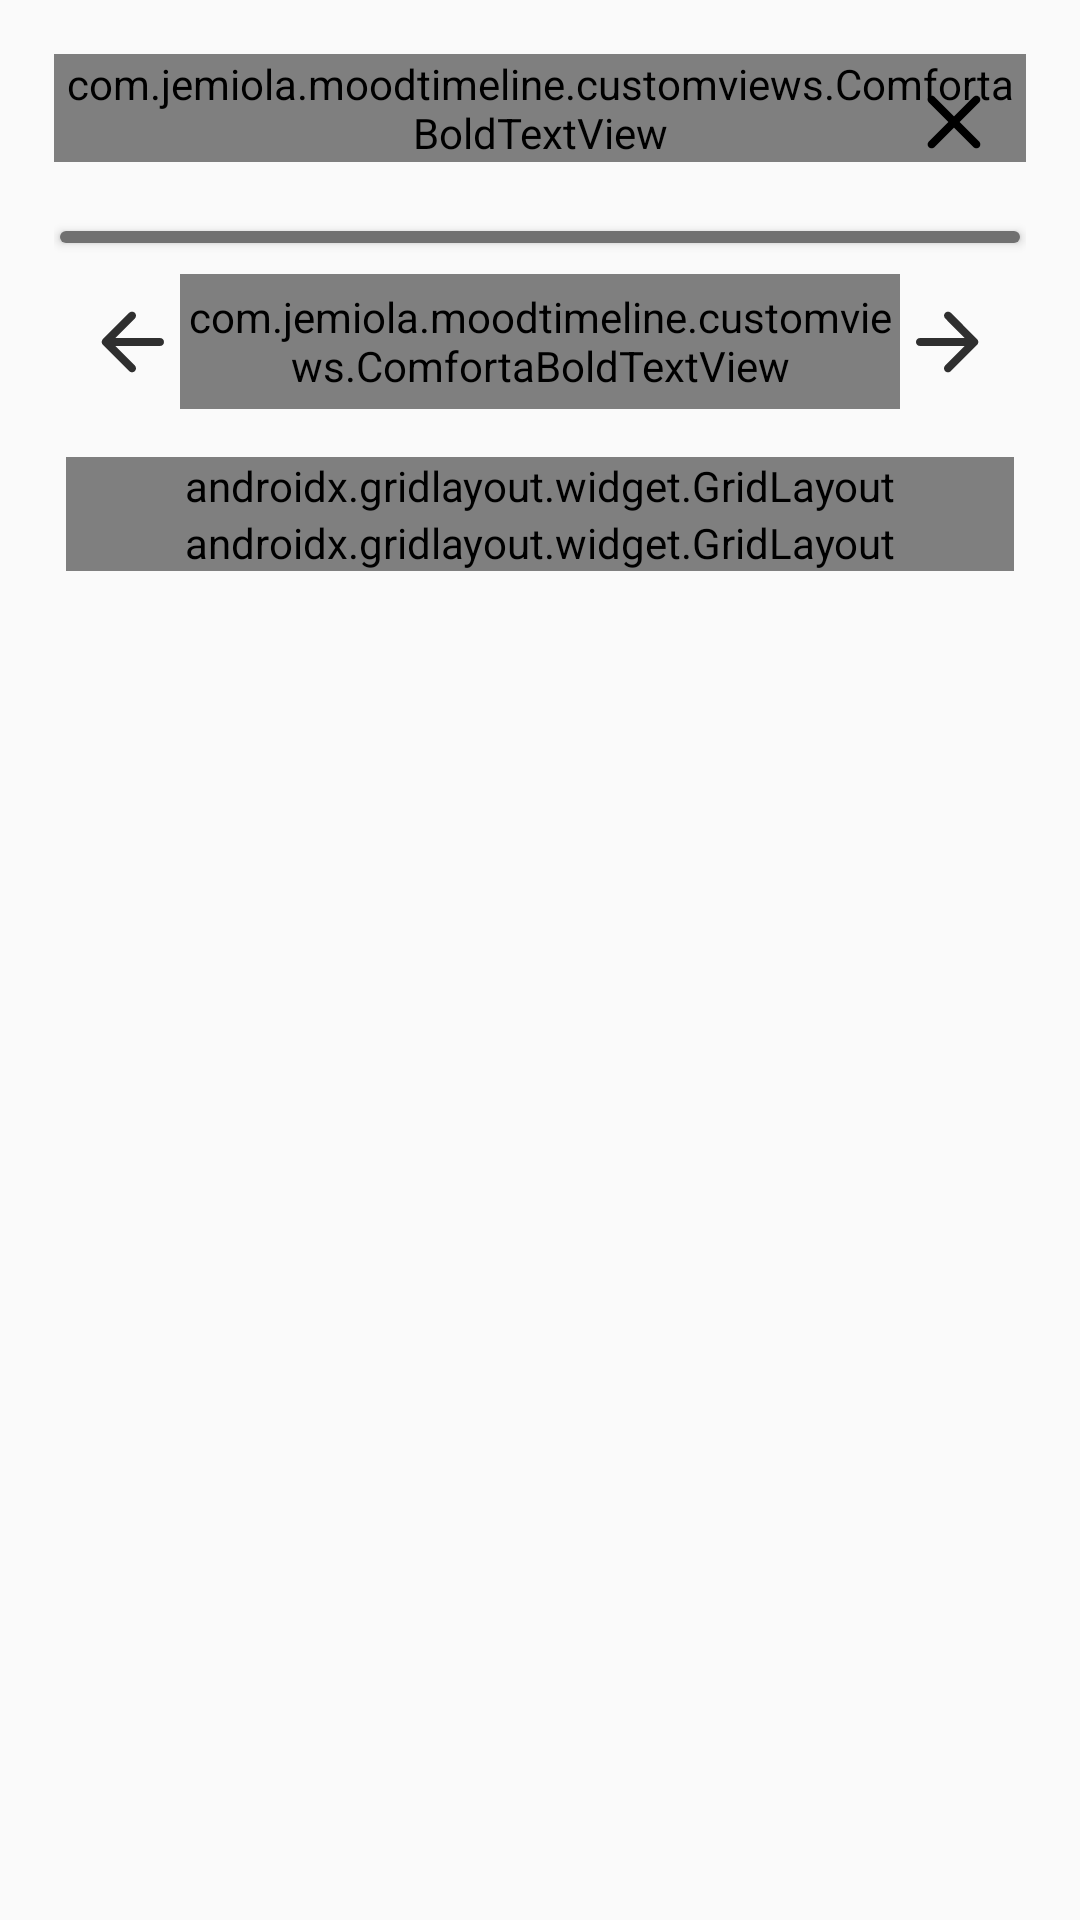

Write the Android layout XML for this screen, with the resource values it uses.
<!-- AndroidManifest.xml: application theme AppTheme -->
<!-- res/layout/fragment_calendar.xml -->
<?xml version="1.0" encoding="utf-8"?>
<LinearLayout xmlns:android="http://schemas.android.com/apk/res/android"
    android:id="@+id/timelineLayout"
    android:layout_width="match_parent"
    android:layout_height="match_parent"
    android:background="@color/colorPrimaryBackground"
    android:orientation="vertical"
    android:padding="18dp">

    <RelativeLayout
        android:id="@+id/calendarTopLayout"
        android:layout_width="match_parent"
        android:layout_height="wrap_content">

        <com.jemiola.moodtimeline.customviews.ComfortaBoldTextView
            android:layout_width="wrap_content"
            android:layout_height="36dp"
            android:layout_centerHorizontal="true"
            android:text="@string/calendar"
            android:textColor="@color/colorTitle"
            android:textSize="@dimen/text_size_xlarge" />

        <ImageView
            android:id="@+id/closeCalendarImageView"
            android:layout_width="32dp"
            android:layout_height="wrap_content"
            android:layout_alignParentEnd="true"
            android:layout_gravity="start"
            android:layout_marginEnd="8dp"
            android:src="@drawable/ic_close" />

    </RelativeLayout>

    <View
        android:layout_width="match_parent"
        android:layout_height="4dp"
        android:layout_marginStart="2dp"
        android:layout_marginTop="12dp"
        android:layout_marginEnd="2dp"
        android:layout_marginBottom="12dp"
        android:background="@drawable/top_divider"
        android:elevation="2dp"
        android:translationY="2dp" />

    <FrameLayout
        android:layout_width="match_parent"
        android:layout_height="match_parent"
        android:layout_marginStart="4dp"
        android:layout_marginTop="-12dp"
        android:layout_marginEnd="4dp">

        <include
            android:id="@+id/calendarLayout"
            layout="@layout/layout_calendar"
            android:layout_width="match_parent"
            android:layout_height="match_parent" />
    </FrameLayout>
</LinearLayout>
<!-- res/layout/layout_calendar.xml (included above) -->
<?xml version="1.0" encoding="utf-8"?>
<LinearLayout xmlns:android="http://schemas.android.com/apk/res/android"
    xmlns:app="http://schemas.android.com/apk/res-auto"
    android:layout_width="match_parent"
    android:layout_height="match_parent"
    android:background="@color/colorPrimaryBackground"
    android:orientation="vertical">

    <LinearLayout
        android:id="@+id/timelineTopLayout"
        android:layout_width="match_parent"
        android:layout_height="wrap_content"
        android:layout_gravity="center"
        android:layout_marginTop="12dp"
        android:gravity="center">

        <ImageView
            android:id="@+id/arrowLeftImageView"
            android:layout_width="32dp"
            android:layout_height="match_parent"
            android:layout_gravity="center"
            android:layout_marginStart="6dp"
            android:src="@drawable/ic_arrow_left" />

        <com.jemiola.moodtimeline.customviews.ComfortaBoldTextView
            android:id="@+id/monthTextView"
            android:layout_width="0dp"
            android:layout_height="match_parent"
            android:layout_gravity="center"
            android:layout_weight="1"
            android:gravity="center"
            android:textColor="@color/colorTitle"
            android:textSize="@dimen/text_size_xlarge" />

        <ImageView
            android:id="@+id/arrowRightImageView"
            android:layout_width="32dp"
            android:layout_height="match_parent"
            android:layout_gravity="center"
            android:layout_marginEnd="6dp"
            android:src="@drawable/ic_arrow_right" />

    </LinearLayout>

    <androidx.gridlayout.widget.GridLayout
        android:id="@+id/calendarTopBarGridLayout"
        android:layout_width="match_parent"
        android:layout_height="wrap_content"
        android:layout_marginTop="16dp"
        app:columnCount="7">

        <com.jemiola.moodtimeline.customviews.RalewayRegularTextView
            android:layout_width="0dp"
            android:layout_height="46dp"
            android:gravity="center"
            android:text="@string/monday_short_uppercase"
            app:layout_columnWeight="1" />

        <com.jemiola.moodtimeline.customviews.RalewayRegularTextView
            android:layout_width="0dp"
            android:layout_height="46dp"
            android:gravity="center"
            android:text="@string/tuesday_short_uppercase"
            app:layout_columnWeight="1" />

        <com.jemiola.moodtimeline.customviews.RalewayRegularTextView
            android:layout_width="0dp"
            android:layout_height="46dp"
            android:gravity="center"
            android:text="@string/wednesday_short_uppercase"
            app:layout_columnWeight="1" />

        <com.jemiola.moodtimeline.customviews.RalewayRegularTextView
            android:layout_width="0dp"
            android:layout_height="46dp"
            android:gravity="center"
            android:text="@string/thursday_short_uppercase"
            app:layout_columnWeight="1" />

        <com.jemiola.moodtimeline.customviews.RalewayRegularTextView
            android:layout_width="0dp"
            android:layout_height="46dp"
            android:gravity="center"
            android:text="@string/friday_short_uppercase"
            app:layout_columnWeight="1" />

        <com.jemiola.moodtimeline.customviews.RalewayRegularTextView
            android:layout_width="0dp"
            android:layout_height="46dp"
            android:gravity="center"
            android:text="@string/saturday_short_uppercase"
            app:layout_columnWeight="1" />

        <com.jemiola.moodtimeline.customviews.RalewayRegularTextView
            android:layout_width="0dp"
            android:layout_height="46dp"
            android:gravity="center"
            android:text="@string/sunday_short_uppercase"
            app:layout_columnWeight="1" />

    </androidx.gridlayout.widget.GridLayout>

    <androidx.gridlayout.widget.GridLayout
        android:id="@+id/calendarDaysGridLayout"
        android:layout_width="match_parent"
        android:layout_height="wrap_content"
        app:columnCount="7"/>

</LinearLayout>
<!-- resources referenced by this layout -->
<resources>
  <color name="colorPrimaryBackground">#FAFAFA</color>
  <color name="colorTitle">#2F2F2F</color>
  <dimen name="text_size_xlarge">26sp</dimen>
  <!-- drawable ic_arrow_left (drawable) -->
  <vector android:height="45dp" android:viewportHeight="24"
      android:viewportWidth="24" android:width="45dp" xmlns:android="http://schemas.android.com/apk/res/android">
      <path android:fillColor="@color/colorTitle" android:pathData="M19,11H7.83l4.88,-4.88c0.39,-0.39 0.39,-1.03 0,-1.42 -0.39,-0.39 -1.02,-0.39 -1.41,0l-6.59,6.59c-0.39,0.39 -0.39,1.02 0,1.41l6.59,6.59c0.39,0.39 1.02,0.39 1.41,0 0.39,-0.39 0.39,-1.02 0,-1.41L7.83,13H19c0.55,0 1,-0.45 1,-1s-0.45,-1 -1,-1z"/>
  </vector>
  <!-- drawable ic_arrow_right (drawable) -->
  <vector xmlns:android="http://schemas.android.com/apk/res/android"
      android:width="45dp"
      android:height="45dp"
      android:viewportWidth="24"
      android:viewportHeight="24">
    <path
        android:fillColor="@color/colorTitle"
        android:pathData="M5,13h11.17l-4.88,4.88c-0.39,0.39 -0.39,1.03 0,1.42 0.39,0.39 1.02,0.39 1.41,0l6.59,-6.59c0.39,-0.39 0.39,-1.02 0,-1.41l-6.58,-6.6c-0.39,-0.39 -1.02,-0.39 -1.41,0 -0.39,0.39 -0.39,1.02 0,1.41L16.17,11H5c-0.55,0 -1,0.45 -1,1s0.45,1 1,1z"/>
  </vector>
  <!-- drawable ic_close (drawable) -->
  <vector xmlns:android="http://schemas.android.com/apk/res/android"
      android:width="45dp"
      android:height="45dp"
      android:viewportWidth="24"
      android:viewportHeight="24">
    <path
        android:fillColor="@color/colorTopIcons"
        android:pathData="M18.3,5.71c-0.39,-0.39 -1.02,-0.39 -1.41,0L12,10.59 7.11,5.7c-0.39,-0.39 -1.02,-0.39 -1.41,0 -0.39,0.39 -0.39,1.02 0,1.41L10.59,12 5.7,16.89c-0.39,0.39 -0.39,1.02 0,1.41 0.39,0.39 1.02,0.39 1.41,0L12,13.41l4.89,4.89c0.39,0.39 1.02,0.39 1.41,0 0.39,-0.39 0.39,-1.02 0,-1.41L13.41,12l4.89,-4.89c0.38,-0.38 0.38,-1.02 0,-1.4z"/>
  </vector>
  <!-- drawable top_divider (drawable) -->
  <?xml version="1.0" encoding="UTF-8"?>
  <shape xmlns:android="http://schemas.android.com/apk/res/android">
      <solid android:color="@color/colorBottomMenuInactive" />
      <corners
          android:radius="180dp"/>
  </shape>
  <string name="calendar">Calendar</string>
  <string name="friday_short_uppercase">FRI</string>
  <string name="monday_short_uppercase">MON</string>
  <string name="saturday_short_uppercase">SAT</string>
  <string name="sunday_short_uppercase">SUN</string>
  <string name="thursday_short_uppercase">THU</string>
  <string name="tuesday_short_uppercase">TUE</string>
  <string name="wednesday_short_uppercase">WED</string>
  <style name="AppTheme" parent="Theme.AppCompat.DayNight.NoActionBar">
      <item name="colorPrimary">@color/colorPrimary</item>
      <item name="colorPrimaryDark">@color/colorPrimaryDark</item>
      <item name="colorAccent">@color/colorTitle</item>
    </style>
  <color name="colorTopIcons">#000000</color>
  <color name="colorBottomMenuInactive">#707070</color>
  <color name="colorPrimary">#f5f5f5</color>
  <color name="colorPrimaryDark">#808080</color>
</resources>
